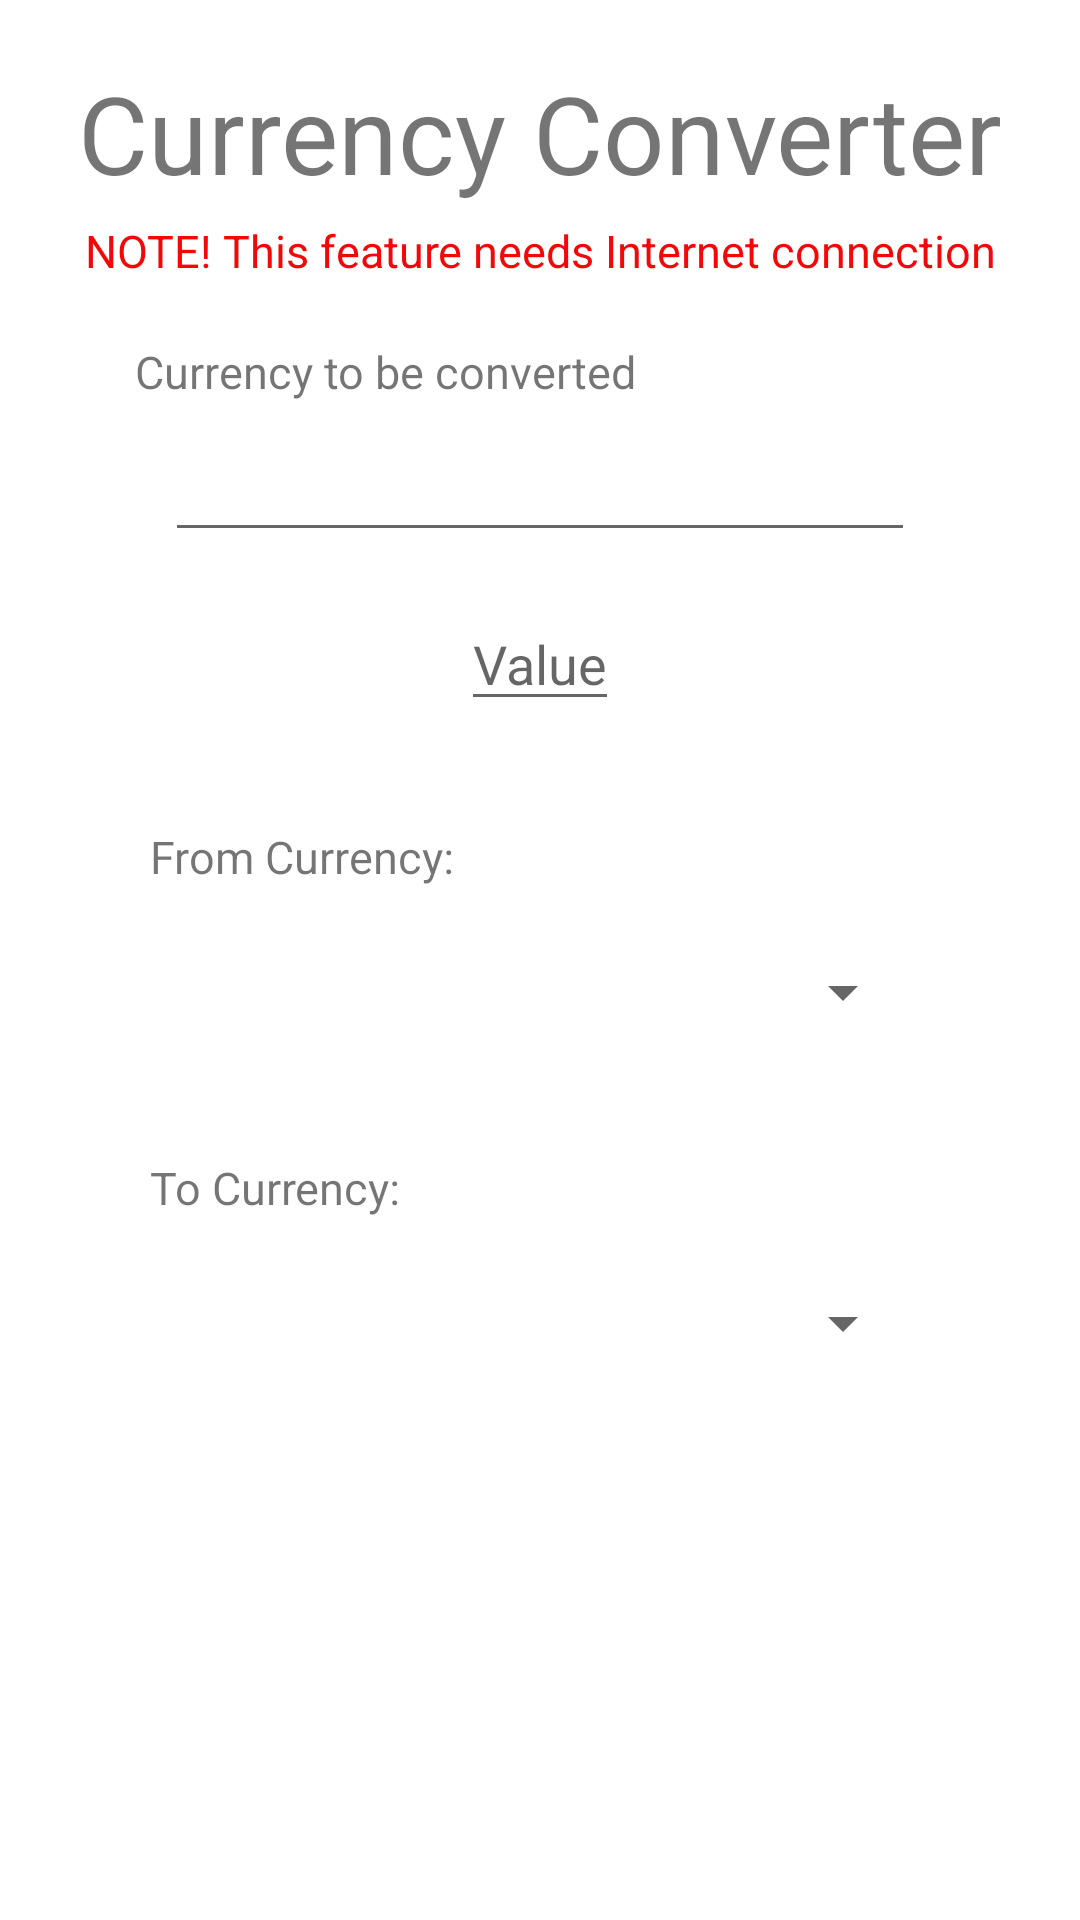

Android layout source for this screen:
<!-- AndroidManifest.xml: application theme Theme.LearningTests -->
<!-- res/layout/activity_currency.xml -->
<?xml version="1.0" encoding="utf-8"?>
<LinearLayout xmlns:android="http://schemas.android.com/apk/res/android"
    xmlns:app="http://schemas.android.com/apk/res-auto"
    xmlns:tools="http://schemas.android.com/tools"
    android:orientation="vertical"
    android:layout_width="match_parent"
    android:layout_height="match_parent"
    tools:context=".MainActivity">

    <TextView
        android:id="@+id/textView"
        android:layout_width="wrap_content"
        android:layout_height="wrap_content"
        android:layout_gravity="center"
        android:layout_marginTop="20dp"
        android:layout_marginBottom="5dp"
        android:text="Currency Converter"
        android:textSize="36dp" />

    <TextView
        android:layout_width="match_parent"
        android:layout_height="wrap_content"
        android:gravity="center_horizontal"
        android:text="NOTE! This feature needs Internet connection"
        android:textColor="#F40707"
        android:textSize="15sp"
        android:layout_marginBottom="10dp"
        />

    <LinearLayout
        android:layout_width="wrap_content"
        android:layout_height="wrap_content"
        android:layout_gravity="center"
        android:orientation="vertical">

        <TextView
            android:layout_width="wrap_content"
            android:layout_height="wrap_content"
            android:layout_margin="10dp"
            android:text="Currency to be converted"
            android:textSize="15dp" />

        <EditText
            android:id="@+id/currency_to_be_converted"
            android:layout_width="250dp"
            android:layout_height="40dp"
            android:layout_gravity="center"
            android:layout_marginLeft="20dp"
            android:layout_marginRight="20dp"
            android:layout_marginBottom="5dp" />

            <EditText
                android:id="@+id/currency_converted"
                android:layout_width="wrap_content"
                android:layout_height="wrap_content"
                android:layout_gravity="center"
                android:layout_marginLeft="20dp"
                android:layout_marginTop="10dp"
                android:layout_marginRight="20dp"
                android:layout_marginBottom="20dp"
                android:hint="Value" />


        <TextView
            android:layout_width="wrap_content"
            android:layout_height="wrap_content"
            android:layout_margin="15dp"
            android:text="From Currency:"
            android:textSize="15dp" />

        <RelativeLayout
            android:layout_width="wrap_content"
            android:layout_height="wrap_content"
            android:layout_marginLeft="20dp"
            android:layout_marginRight="20dp"
            android:layout_marginBottom="20dp"
            android:background="@drawable/border_spinner">

            <Spinner
                android:id="@+id/convert_from"
                android:layout_width="250dp"
                android:layout_height="40dp"
                android:layout_gravity="center"

                />
        </RelativeLayout>

        <TextView
            android:layout_width="wrap_content"
            android:layout_height="wrap_content"
            android:layout_margin="15dp"
            android:text="To Currency:"
            android:textSize="15dp" />

        <RelativeLayout
            android:layout_width="wrap_content"
            android:layout_height="wrap_content"
            android:layout_marginLeft="20dp"
            android:layout_marginRight="20dp"
            android:layout_marginBottom="20dp"
            android:background="@drawable/border_spinner">

            <Spinner
                android:id="@+id/convert_to"
                android:layout_width="250dp"
                android:layout_height="40dp"
                android:layout_gravity="center"

                />
        </RelativeLayout>

    </LinearLayout>

    <LinearLayout
        android:layout_width="match_parent"
        android:layout_height="100dp"
        android:layout_marginTop="15dp"
        android:gravity="center"
        android:orientation="vertical">

        <Button
            android:id="@+id/button"
            android:layout_width="200dp"
            android:layout_height="wrap_content"
            android:layout_marginStart="0dp"
            android:layout_marginLeft="0dp"
            android:layout_marginTop="0dp"
            android:layout_marginEnd="0dp"
            android:layout_marginRight="0dp"
            android:layout_marginBottom="0dp"
            android:background="@drawable/custom_button"
            android:gravity="center"
            android:text="Convert"
            android:textColor="@android:color/white" />
    </LinearLayout>



</LinearLayout>
<!-- resources referenced by this layout -->
<resources>
  <style name="Theme.LearningTests" parent="Theme.MaterialComponents.DayNight.DarkActionBar">
          
          <item name="colorPrimary">@color/purple_500</item>
          <item name="colorPrimaryVariant">@color/purple_700</item>
          <item name="colorOnPrimary">@color/white</item>
          
          <item name="colorSecondary">@color/teal_200</item>
          <item name="colorSecondaryVariant">@color/teal_700</item>
          <item name="colorOnSecondary">@color/black</item>
          
          <item name="android:statusBarColor" tools:targetApi="l">?attr/colorPrimaryVariant</item>
          
      </style>
  <!-- not gathered from this repository: default colours our renderer supplied (Android Studio template values) -->
  <color name="purple_500">#FF6200EE</color>
  <color name="purple_700">#FF3700B3</color>
  <color name="teal_200">#FF03DAC5</color>
  <color name="teal_700">#FF018786</color>
  <color name="black">#FF000000</color>
  <color name="white">#FFFFFFFF</color>
</resources>
